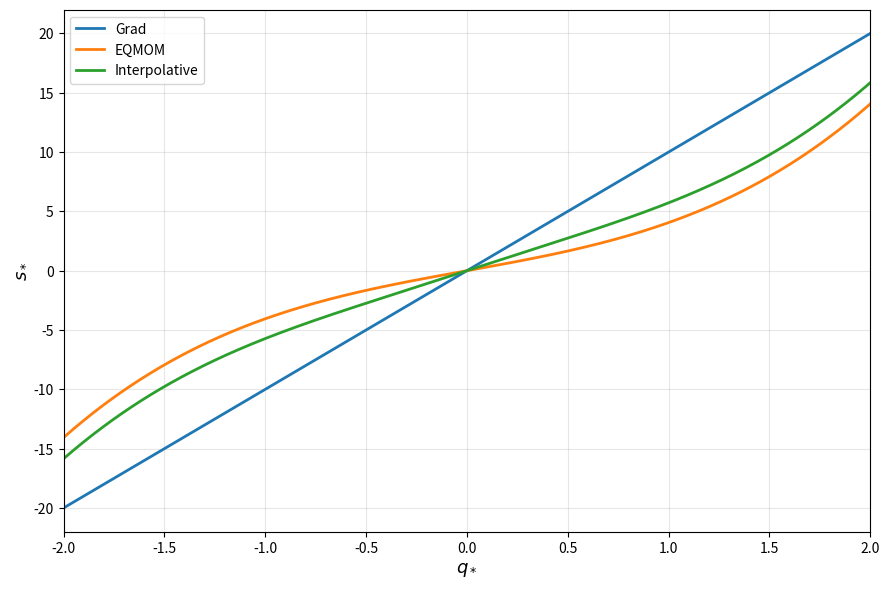

Write the Python code that produced this figure.
import numpy as np
import matplotlib.pyplot as plt


# ---------------------------------------------------------
# 1. Grad 5-moment closure
# ---------------------------------------------------------

def grad_flux(q_star, r_star=None):
    """
    Grad 5-moment closing flux.
    """
    return 10.0 * np.asarray(q_star)


# ---------------------------------------------------------
# 2. EQMOM closure
# ---------------------------------------------------------

def eqmom_a2(q_star, r_star):
    """
    Calculate a_star^2 from the EQMOM cubic polynomial.

    The polynomial is expressed in z = a_star^2:

        2z^3 - 6z^2 + (3+r_star)z - r_star + q_star^2 + 1 = 0

    Selects the real root satisfying 0 <= z <= 1.
    """

    q_star, r_star = np.broadcast_arrays(q_star, r_star)

    a2 = np.empty(q_star.shape)

    for idx in np.ndindex(q_star.shape):

        q = q_star[idx]
        r = r_star[idx]

        coefficients = [
            2.0,
            -6.0,
            3.0 + r,
            -r + q**2 + 1.0
        ]

        roots = np.roots(coefficients)

        # Keep real roots in the physically admissible interval.
        real_roots = roots.real[
            (np.abs(roots.imag) < 1e-10)
            & (roots.real >= -1e-10)
            & (roots.real <= 1.0 + 1e-10)
        ]

        if len(real_roots) == 0:
            raise ValueError(
                f"No admissible EQMOM root for q*={q}, r*={r}"
            )

        if len(real_roots) > 1:
            raise ValueError(
                f"Multiple admissible EQMOM roots for q*={q}, r*={r}"
            )

        a2[idx] = np.clip(real_roots[0], 0.0, 1.0)

    return a2


def eqmom_flux(q_star, r_star):
    """
    EQMOM closing flux.
    """

    q_star, r_star = np.broadcast_arrays(q_star, r_star)

    a2 = eqmom_a2(q_star, r_star)

    with np.errstate(divide='ignore', invalid='ignore'):

        flux = (
            q_star**3 / (1.0 - a2)**2
            + (10.0 - 8.0*(1.0 - a2))*q_star
        )

    return flux


# ---------------------------------------------------------
# 3. Interpolative-based maximum entropy closure
# ---------------------------------------------------------

def interpolative_beta(q_star, r_star):
    """
    Calculate the parabolic mapping parameter beta.
    """

    beta = (
        3.0 - r_star
        + np.sqrt((3.0 - r_star)**2 + 8.0*q_star**2)
    ) / 4.0

    return beta


def interpolative_flux(q_star, r_star):
    """
    Interpolative-based maximum-entropy closing flux.
    """

    beta = interpolative_beta(q_star, r_star)

    with np.errstate(divide='ignore', invalid='ignore'):

        flux = (
            q_star**3 / beta**2
            + (10.0 - 8.0*beta**2)*q_star
        )

    return flux


# ---------------------------------------------------------
# 4. Main plotting function
# ---------------------------------------------------------

def plot_closing_fluxes(
    q_min,
    q_max,
    n_points=500,
    closures=None,
    ax=None
):
    """
    Plot closing fluxes s*(q*) along the curve:

        r* = 3/2 + q*^2

    Different closures are distinguished by colour.
    """

    if closures is None:
        closures = ['Grad', 'EQMOM', 'Interpolative']

    closure_functions = {
        'Grad': grad_flux,
        'EQMOM': eqmom_flux,
        'Interpolative': interpolative_flux
    }

    closure_colours = {
        'Grad': 'tab:blue',
        'EQMOM': 'tab:orange',
        'Interpolative': 'tab:green'
    }

    if ax is None:
        fig, ax = plt.subplots(figsize=(9, 6), dpi=150)
    else:
        fig = ax.figure

    # Generate q* values
    q = np.linspace(q_min, q_max, n_points)

    # First curve: r* = 3/2 + q*^2
    r = 1.5 + q**2

    # Plot each closure
    for closure in closures:

        if closure not in closure_functions:
            raise ValueError(f"Unknown closure: {closure}")

        flux_function = closure_functions[closure]

        if closure == 'Grad':
            s = flux_function(q)
        else:
            s = flux_function(q, r)

        ax.plot(
            q,
            s,
            color=closure_colours[closure],
            linewidth=2,
            label=closure
        )

    ax.set_xlabel(r'$q_*$', fontsize=13)
    ax.set_ylabel(r'$s_*$', fontsize=13)

    ax.set_xlim(q_min, q_max)

    ax.grid(True, alpha=0.3)
    ax.legend(fontsize=10)

    fig.tight_layout()

    return fig, ax




if __name__ == '__main__':
    fig, ax = plot_closing_fluxes(
        q_min=-2,
        q_max=2
    )

    plt.show()
